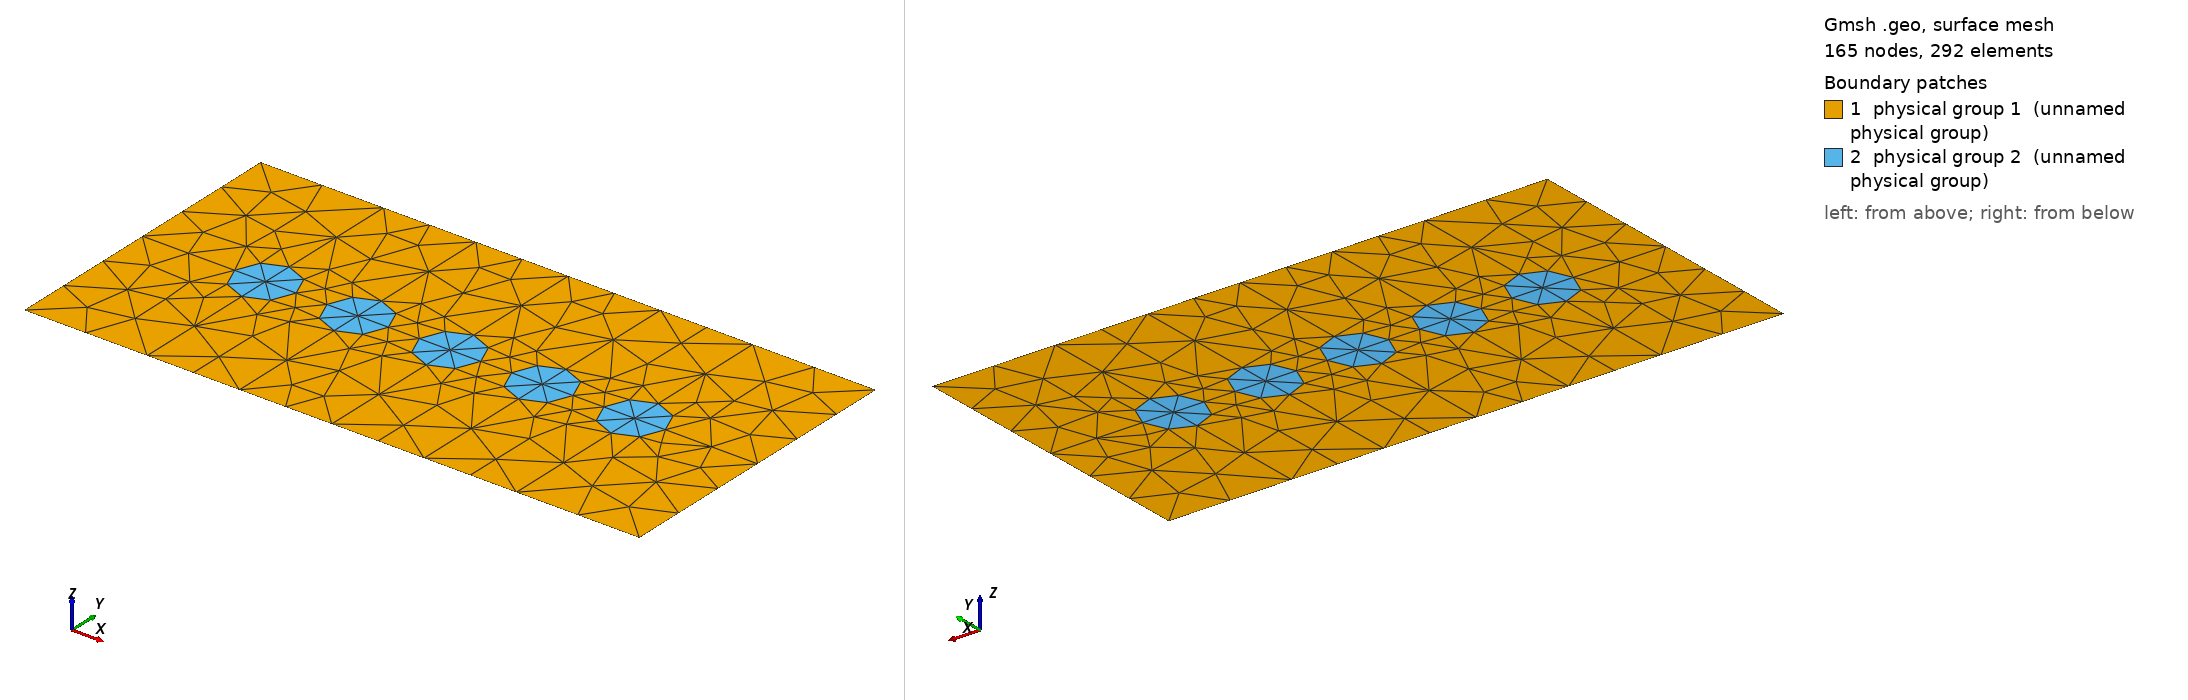

Gmsh geometry script, surface-meshed: 165 nodes, 292 surface elements. Boundary patches (legend numbers): 1 physical group 1 (unnamed physical group), 2 physical group 2 (unnamed physical group). Left view from above one corner, right view from below the opposite corner. Legend entries are the model's physical surfaces. The drawing asked Gmsh for element sizes between 1% and 20% of the model's largest extent; the script's own settings can give other sizes.

=== row_5_msh_template.geo (drawn) ===
// Template mesh geometry file for a single inclusion.
// By default it will be circular, can also be made to be
// elliptical or square.

d = 1; // grating period
ff = 0;
d_in_nm = 100;
dy_in_nm = 50;
dy = dy_in_nm/d_in_nm;
a1 = 10;
radius1 = (a1/(2*d_in_nm))*d;
sep = 5;
sep_norm = sep/d_in_nm + radius1;
ellipticity = 0;
square = 0;
lc = 0; // 0.501 0.201 0.0701;
lc2 = lc/1; // on cylinder surfaces
lc3 = lc/1; // cylinder1 centres
lc4 = lc/1; // centres of top and bottom

hy = dy; // Thickness: Square profile => hy=d
hx = 0.;


Point(1) = {0, 0, 0, lc};
Point(2) = {-hx, -hy, 0, lc};
Point(3) = {-hx+d, -hy, 0, lc};
Point(4) = {d, 0, 0,lc};

// Vertices of the triangles

Point(5) = {-hx+d/2, -hy/2, 0,lc3};
Point(6) = {-hx+d/2, -hy/2+(radius1-ellipticity*radius1), 0, lc2};
Point(7) = {-hx+d/2-radius1, -hy/2, 0, lc2};
Point(8) = {-hx+d/2, -hy/2-(radius1-ellipticity*radius1), 0, lc2};
Point(9) = {-hx+d/2+radius1, -hy/2, 0, lc2};
Point(10) = {-hx+d/2, 0, 0, lc4};
Point(11) = {0,-hy/2, 0, lc};
Point(12) = {-hx+d/2, -hy, 0, lc4};
Point(13) = {d, -hy/2, 0, lc};

Point(14) = {radius1+sep_norm-hx+d/2, -hy/2, 0,lc3};
Point(15) = {radius1+sep_norm-hx+d/2, -hy/2+(radius1-ellipticity*radius1), 0, lc2};
Point(16) = {radius1+sep_norm-hx+d/2-radius1, -hy/2, 0, lc2};
Point(17) = {radius1+sep_norm-hx+d/2, -hy/2-(radius1-ellipticity*radius1), 0, lc2};
Point(18) = {radius1+sep_norm-hx+d/2+radius1, -hy/2, 0, lc2};
Point(19) = {radius1+sep_norm-hx+d/2, 0, 0, lc4};
Point(20) = {radius1+sep_norm-hx+d/2, -hy, 0, lc4};

Point(21) = {-radius1-sep_norm-hx+d/2, -hy/2, 0,lc3};
Point(22) = {-radius1-sep_norm-hx+d/2, -hy/2+(radius1-ellipticity*radius1), 0, lc2};
Point(23) = {-radius1-sep_norm-hx+d/2-radius1, -hy/2, 0, lc2};
Point(24) = {-radius1-sep_norm-hx+d/2, -hy/2-(radius1-ellipticity*radius1), 0, lc2};
Point(25) = {-radius1-sep_norm-hx+d/2+radius1, -hy/2, 0, lc2};
Point(26) = {-radius1-sep_norm-hx+d/2, 0, 0, lc4};
Point(27) = {-radius1-sep_norm-hx+d/2, -hy, 0, lc4};

Point(28) = {2*radius1+2*sep_norm-hx+d/2, -hy/2, 0,lc3};
Point(29) = {2*radius1+2*sep_norm-hx+d/2, -hy/2+(radius1-ellipticity*radius1), 0, lc2};
Point(30) = {2*radius1+2*sep_norm-hx+d/2-radius1, -hy/2, 0, lc2};
Point(31) = {2*radius1+2*sep_norm-hx+d/2, -hy/2-(radius1-ellipticity*radius1), 0, lc2};
Point(32) = {2*radius1+2*sep_norm-hx+d/2+radius1, -hy/2, 0, lc2};
Point(33) = {2*radius1+2*sep_norm-hx+d/2, 0, 0, lc4};
Point(34) = {2*radius1+2*sep_norm-hx+d/2, -hy, 0, lc4};

Point(35) = {-2*radius1-2*sep_norm-hx+d/2, -hy/2, 0,lc3};
Point(36) = {-2*radius1-2*sep_norm-hx+d/2, -hy/2+(radius1-ellipticity*radius1), 0, lc2};
Point(37) = {-2*radius1-2*sep_norm-hx+d/2-radius1, -hy/2, 0, lc2};
Point(38) = {-2*radius1-2*sep_norm-hx+d/2, -hy/2-(radius1-ellipticity*radius1), 0, lc2};
Point(39) = {-2*radius1-2*sep_norm-hx+d/2+radius1, -hy/2, 0, lc2};
Point(40) = {-2*radius1-2*sep_norm-hx+d/2, 0, 0, lc4};
Point(41) = {-2*radius1-2*sep_norm-hx+d/2, -hy, 0, lc4};


Line(1) = {1,40};
Line(2) = {10,19};
Line(3) = {2,41};
Line(4) = {12,20};
Line(5) = {1,11};
Line(6) = {11,2};
Line(7) = {4,13};
Line(8) = {13,3};
Line(10) = {7,5};
Line(11) = {5,9};
Line(14) = {6,5};
Line(15) = {5,8};
Line(57) = {19, 33};
Line(58) = {34, 20};

Line(21) = {11, 37};
Line(22) = {10, 6};
Line(23) = {8, 12};
Line(24) = {9, 16};
Line(25) = {18, 30};
Line(26) = {19, 15};
Line(27) = {17, 20};
Line(32) = {15, 14};
Line(33) = {14, 17};
Line(34) = {14, 18};
Line(35) = {14, 16};

Physical Line(59) = {1, 2, 57};
Physical Line(60) = {7, 8};
Physical Line(61) = {58, 4, 3};
Physical Line(62) = {6, 5};

//If(ellipticity == 0)
//Circle(17) = {9,5,6};
//Circle(18) = {6,5,7};
//Circle(19) = {7,5,8};
//Circle(20) = {8,5,9};
//EndIf
If(square == 0)
Ellipsis(17) = {9,5,6,6};
Ellipsis(18) = {6,5,7,7};
Ellipsis(19) = {7,5,8,8};
Ellipsis(20) = {8,5,9,9};
Ellipse(28) = {18, 14, 15, 15};
Ellipse(29) = {18, 14, 17, 17};
Ellipse(30) = {17, 14, 16, 16};
Ellipse(31) = {16, 14, 15, 15};

Line(63) = {40, 26};
Line(64) = {26, 10};
Line(65) = {26, 22};
Line(66) = {22, 21};
Line(67) = {25, 7};
Line(68) = {25, 21};
Line(69) = {21, 24};
Line(70) = {27, 12};
Line(71) = {41, 27};
Line(72) = {35, 39};
Line(73) = {37, 35};
Line(74) = {23, 21};
Line(75) = {27, 24};
Line(76) = {38, 41};
Line(77) = {36, 35};
Line(78) = {38, 35};
Line(79) = {39, 23};
Line(80) = {36, 40};
Line(81) = {33, 4};
Line(82) = {34, 3};
Line(83) = {34, 31};
Line(84) = {29, 28};
Line(85) = {31, 28};
Line(86) = {33, 29};
Ellipse(87) = {37, 35, 36, 36};
Ellipse(88) = {39, 35, 36, 36};
Ellipse(89) = {39, 35, 38, 38};
Ellipse(90) = {38, 35, 37, 37};
Ellipse(91) = {23, 21, 22, 22};
Ellipse(92) = {25, 21, 22, 22};
Ellipse(93) = {25, 21, 24, 24};
Ellipse(94) = {24, 21, 23, 23};
Ellipse(95) = {30, 28, 29, 29};
Ellipse(96) = {29, 28, 32, 32};
Ellipse(97) = {32, 28, 31, 31};
Ellipse(98) = {31, 28, 30, 30};

Line Loop(99) = {5, 21, 87, 80, -1};
Plane Surface(100) = {99};
Line Loop(101) = {21, -90, 76, -3, -6};
Plane Surface(102) = {101};
Line Loop(103) = {76, 71, 75, 94, -79, 89};
Plane Surface(104) = {103};
Line Loop(105) = {75, -93, 67, 19, 23, -70};
Plane Surface(106) = {105};
Line Loop(107) = {23, 4, -27, 30, -24, -20};
Line Loop(108) = {79, 91, -65, -63, -80, -88};
Plane Surface(109) = {108};
Line Loop(110) = {65, -92, 67, -18, -22, -64};
Plane Surface(111) = {110};
Line Loop(112) = {22, -17, 24, 31, -26, -2};
Plane Surface(113) = {112};
Plane Surface(114) = {107};
Line(115) = {30, 28};
Line(116) = {28, 32};
Line(117) = {32, 13};
Line Loop(118) = {29, 27, -58, 83, 98, -25};
Plane Surface(119) = {118};
Line Loop(120) = {26, -28, 25, 95, -86, -57};
Plane Surface(121) = {120};
Line Loop(122) = {81, 7, -117, -96, -86};
Plane Surface(123) = {122};
Line Loop(124) = {97, -83, 82, -8, -117};
Plane Surface(125) = {124};
Line Loop(126) = {87, 77, -73};
Plane Surface(127) = {126};
Line Loop(128) = {73, -78, 90};
Plane Surface(129) = {128};
Line Loop(130) = {78, 72, 89};
Plane Surface(131) = {130};
Line Loop(132) = {72, 88, 77};
Plane Surface(133) = {132};
Line Loop(134) = {91, 66, -74};
Plane Surface(135) = {134};
Line Loop(136) = {74, 69, 94};
Plane Surface(137) = {136};
Line Loop(138) = {69, -93, 68};
Plane Surface(139) = {138};
Line Loop(140) = {68, -66, -92};
Plane Surface(141) = {140};
Line Loop(142) = {18, 10, -14};
Plane Surface(143) = {142};
Line Loop(144) = {10, 15, -19};
Plane Surface(145) = {144};
Line Loop(146) = {15, 20, -11};
Plane Surface(147) = {146};
Line Loop(148) = {11, 17, 14};
Plane Surface(149) = {148};
Line Loop(150) = {31, 32, 35};
Plane Surface(151) = {150};
Line Loop(152) = {35, -30, -33};
Plane Surface(153) = {152};
Line Loop(154) = {33, -29, -34};
Plane Surface(155) = {154};
Line Loop(156) = {34, 28, 32};
Plane Surface(157) = {156};
Line Loop(158) = {95, 84, -115};
Plane Surface(159) = {158};
Line Loop(160) = {115, -85, 98};
Plane Surface(161) = {160};
Line Loop(162) = {85, 116, 97};
Plane Surface(163) = {162};
Line Loop(164) = {116, -96, 84};
Plane Surface(165) = {164};
Physical Line(166) = {1, 63, 64, 2, 57, 81};
Physical Line(167) = {7, 8};
Physical Line(168) = {82, 58, 4, 70, 71, 3};
Physical Line(169) = {5, 6};
Physical Surface(1) = {100, 109, 111, 113, 121, 123, 125, 119, 114, 106, 104, 102};
Physical Surface(2) = {127, 133, 131, 129, 137, 139, 141, 135, 143, 149, 147, 145, 153, 155, 157, 151, 159, 165, 163, 161};


EndIf
If(square == 1)
// square
Point(150) = {-sep_norm/2-hx+d/2+radius1, -hy/2+radius1, 0,lc3};
Point(151) = {-sep_norm/2-hx+d/2-radius1, -hy/2+radius1, 0,lc3};
Point(152) = {-sep_norm/2-hx+d/2+radius1, -hy/2-radius1, 0,lc3};
Point(153) = {-sep_norm/2-hx+d/2-radius1, -hy/2-radius1, 0,lc3};
Point(154) = {sep_norm/2-hx+d/2+radius1, -hy/2+radius1, 0,lc3};
Point(155) = {sep_norm/2-hx+d/2-radius1, -hy/2+radius1, 0,lc3};
Point(156) = {sep_norm/2-hx+d/2+radius1, -hy/2-radius1, 0,lc3};
Point(157) = {sep_norm/2-hx+d/2-radius1, -hy/2-radius1, 0,lc3};


Line(21) = {152, 8};
Line(22) = {8, 153};
Line(23) = {153, 7};
Line(24) = {7, 151};
Line(41) = {151, 6};
Line(42) = {6, 150};
Line(43) = {150, 9};
Line(44) = {151, 7};
Line(45) = {7, 153};
Line(46) = {153, 8};
Line(47) = {8, 152};
Line(48) = {152, 9};
Line(49) = {155, 15};
Line(50) = {15, 154};
Line(51) = {154, 18};
Line(52) = {16, 155};
Line(53) = {157, 17};
Line(54) = {17, 156};
Line(55) = {156, 18};
Line(56) = {16, 157};


EndIf
